Image classification data set "c-1" (aslelekova/coursework-sber on GitHub). Class labels (2): clean, dirty.

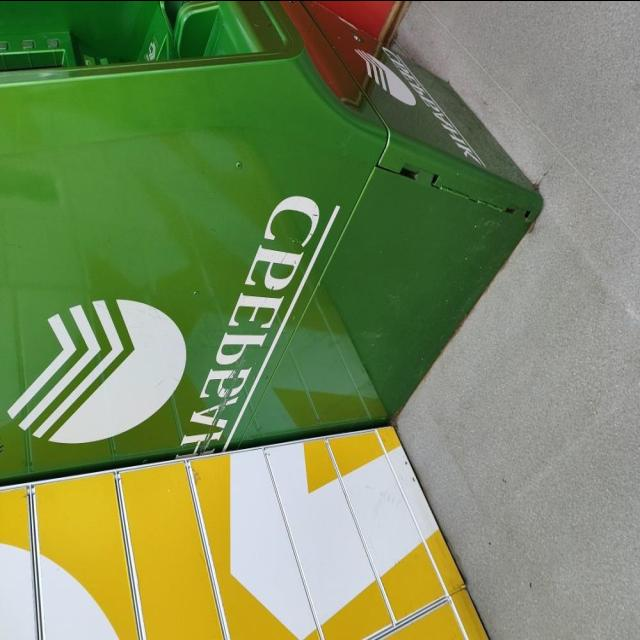
Label: dirty

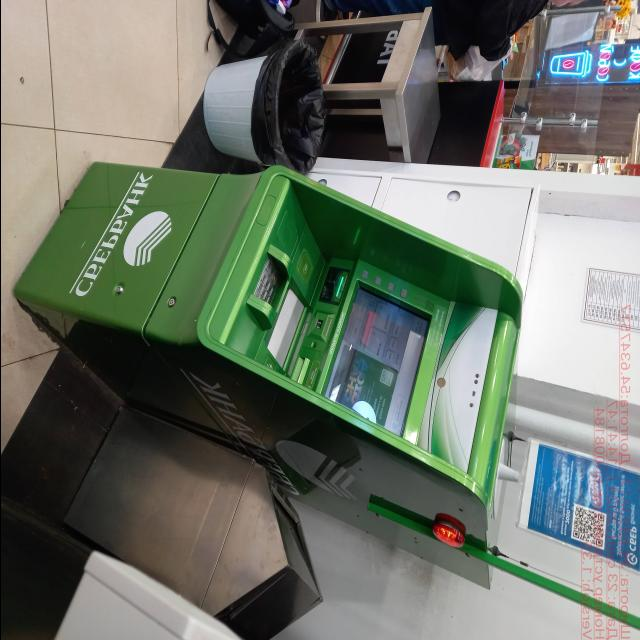
Label: clean

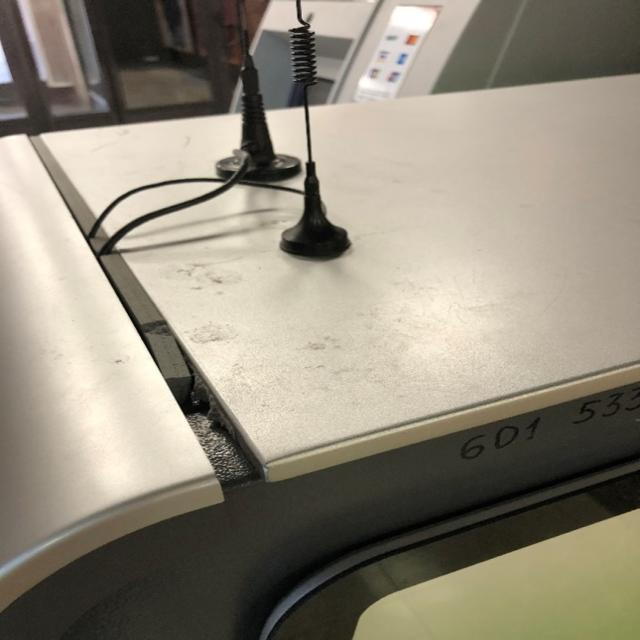
Label: dirty

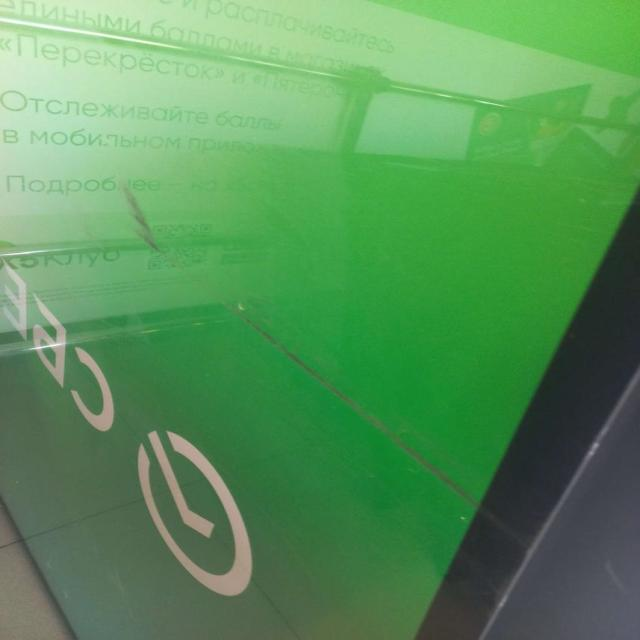
Label: dirty

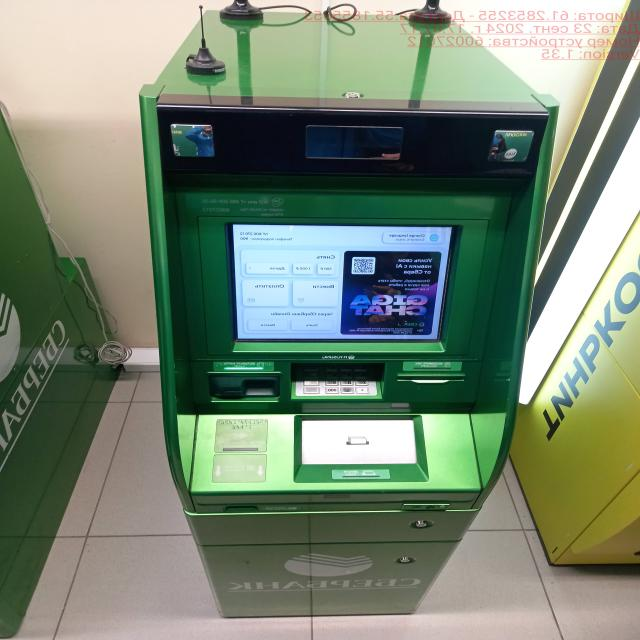
Label: clean

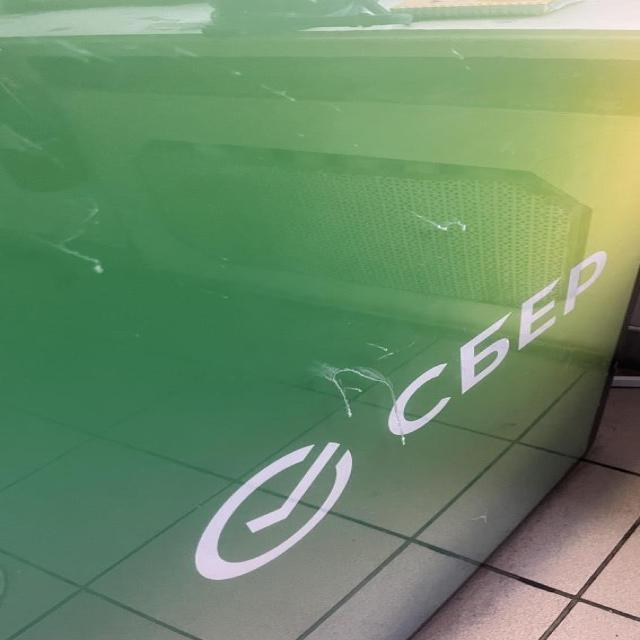
Label: dirty
